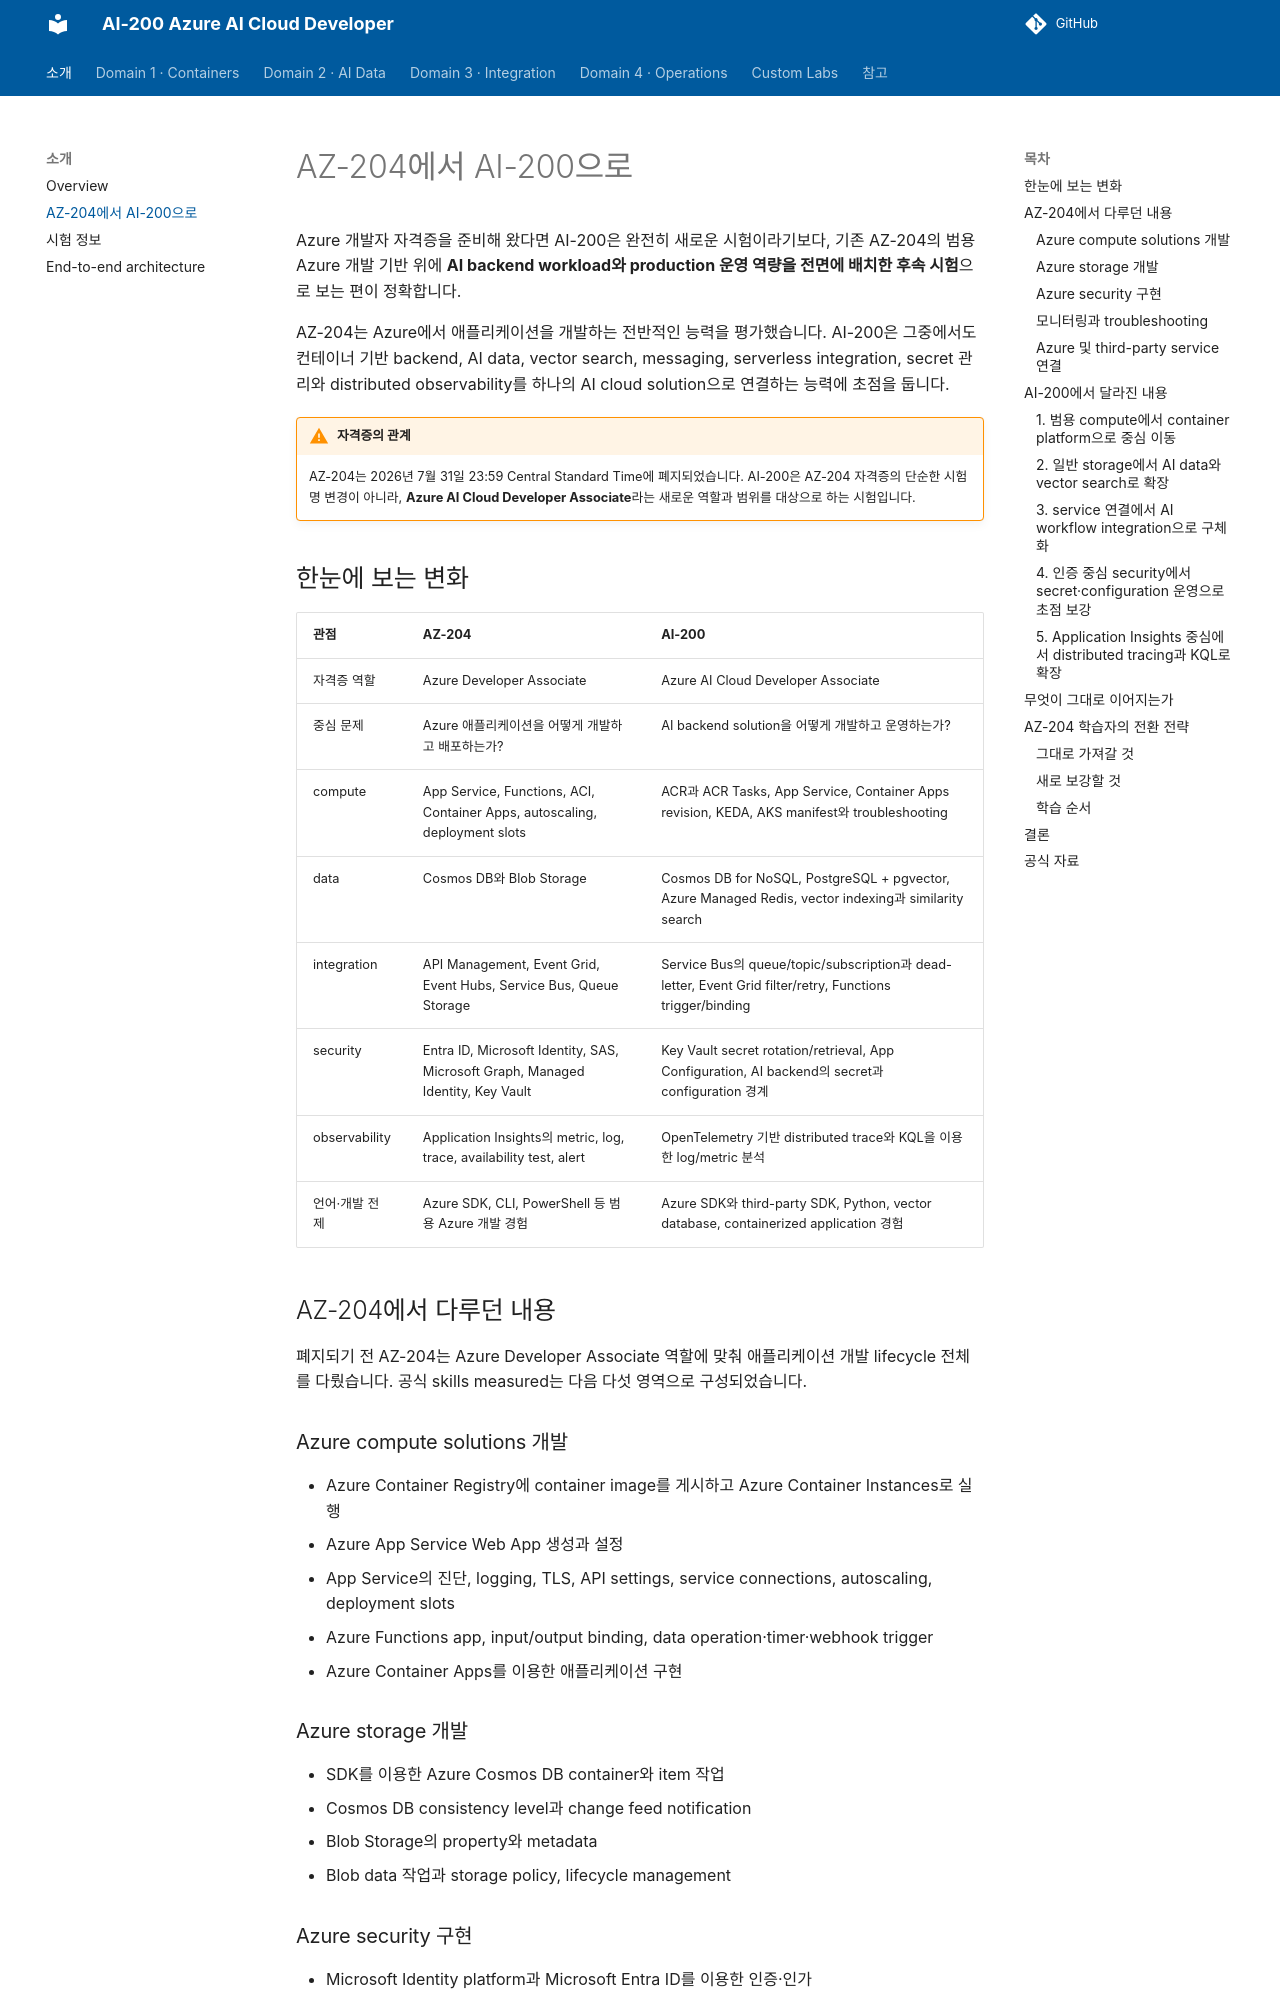

repository: noisonnoiton/ai-200 · page: overview/az-204-to-ai-200/index.html · generator: mkdocs

# AZ-204에서 AI-200으로

Azure 개발자 자격증을 준비해 왔다면 AI-200은 완전히 새로운 시험이라기보다, 기존 AZ-204의 범용 Azure 개발 기반 위에 **AI backend workload와 production 운영 역량을 전면에 배치한 후속 시험**으로 보는 편이 정확합니다.

AZ-204는 Azure에서 애플리케이션을 개발하는 전반적인 능력을 평가했습니다. AI-200은 그중에서도 컨테이너 기반 backend, AI data, vector search, messaging, serverless integration, secret 관리와 distributed observability를 하나의 AI cloud solution으로 연결하는 능력에 초점을 둡니다.

!!! warning "자격증의 관계"
    AZ-204는 2026년 7월 31일 23:59 Central Standard Time에 폐지되었습니다. AI-200은 AZ-204 자격증의 단순한 시험명 변경이 아니라, **Azure AI Cloud Developer Associate**라는 새로운 역할과 범위를 대상으로 하는 시험입니다.

## 한눈에 보는 변화

| 관점 | AZ-204 | AI-200 |
| --- | --- | --- |
| 자격증 역할 | Azure Developer Associate | Azure AI Cloud Developer Associate |
| 중심 문제 | Azure 애플리케이션을 어떻게 개발하고 배포하는가? | AI backend solution을 어떻게 개발하고 운영하는가? |
| compute | App Service, Functions, ACI, Container Apps, autoscaling, deployment slots | ACR과 ACR Tasks, App Service, Container Apps revision, KEDA, AKS manifest와 troubleshooting |
| data | Cosmos DB와 Blob Storage | Cosmos DB for NoSQL, PostgreSQL + pgvector, Azure Managed Redis, vector indexing과 similarity search |
| integration | API Management, Event Grid, Event Hubs, Service Bus, Queue Storage | Service Bus의 queue/topic/subscription과 dead-letter, Event Grid filter/retry, Functions trigger/binding |
| security | Entra ID, Microsoft Identity, SAS, Microsoft Graph, Managed Identity, Key Vault | Key Vault secret rotation/retrieval, App Configuration, AI backend의 secret과 configuration 경계 |
| observability | Application Insights의 metric, log, trace, availability test, alert | OpenTelemetry 기반 distributed trace와 KQL을 이용한 log/metric 분석 |
| 언어·개발 전제 | Azure SDK, CLI, PowerShell 등 범용 Azure 개발 경험 | Azure SDK와 third-party SDK, Python, vector database, containerized application 경험 |

## AZ-204에서 다루던 내용

폐지되기 전 AZ-204는 Azure Developer Associate 역할에 맞춰 애플리케이션 개발 lifecycle 전체를 다뤘습니다. 공식 skills measured는 다음 다섯 영역으로 구성되었습니다.

### Azure compute solutions 개발

- Azure Container Registry에 container image를 게시하고 Azure Container Instances로 실행
- Azure App Service Web App 생성과 설정
- App Service의 진단, logging, TLS, API settings, service connections, autoscaling, deployment slots
- Azure Functions app, input/output binding, data operation·timer·webhook trigger
- Azure Container Apps를 이용한 애플리케이션 구현

### Azure storage 개발

- SDK를 이용한 Azure Cosmos DB container와 item 작업
- Cosmos DB consistency level과 change feed notification
- Blob Storage의 property와 metadata
- Blob data 작업과 storage policy, lifecycle management
